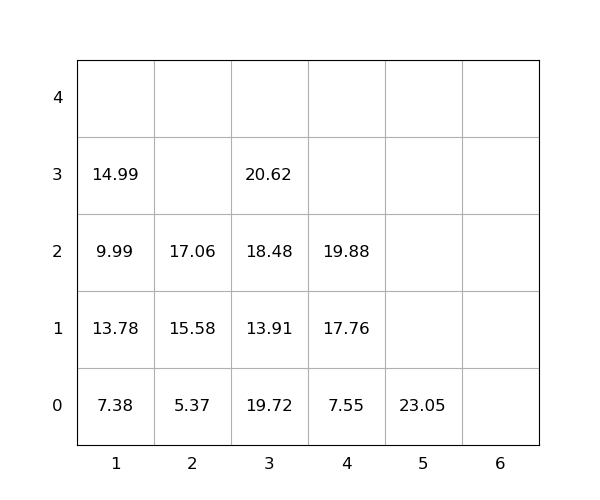

Data behind this chart, as committed beside it:
idx, loc_x, loc_y, loc_z, weight, group, score, seq, reloc, size(ft)
1, 4, 0, 0, 7.55, 0, 7.55, 0, 0, 20
2, 3, 0, 0, 19.72, 0, 19.72, 0, 1.0, 20
3, 2, 0, 0, 5.37, 0, 5.37, 0, 0, 20
4, 2, 0, 1, 15.58, 0, 15.58, 1, 0, 20
5, 1, 0, 0, 7.38, 0, 7.38, 2, 0, 20
6, 3, 0, 1, 13.91, 0, 13.91, 3, 1.0, 20
7, 1, 0, 1, 13.78, 0, 13.78, 4, 1.0, 20
8, 3, 0, 2, 18.48, 0, 18.48, 5, 1.0, 20
9, 4, 0, 1, 17.76, 0, 17.76, 6, 0, 20
10, 1, 0, 2, 9.99, 0, 9.99, 7, 1.0, 20
11, 3, 0, 3, 20.62, 0, 20.62, 8, 1.0, 20
12, 1, 0, 3, 14.99, 0, 14.99, 9, 1.0, 20
13, 4, 0, 2, 19.88, 0, 19.88, 10, 0, 20
14, 5, 0, 0, 23.05, 0, 23.05, 11, 0, 20
15, 2, 0, 2, 17.06, 0, 17.06, 12, 0, 20
